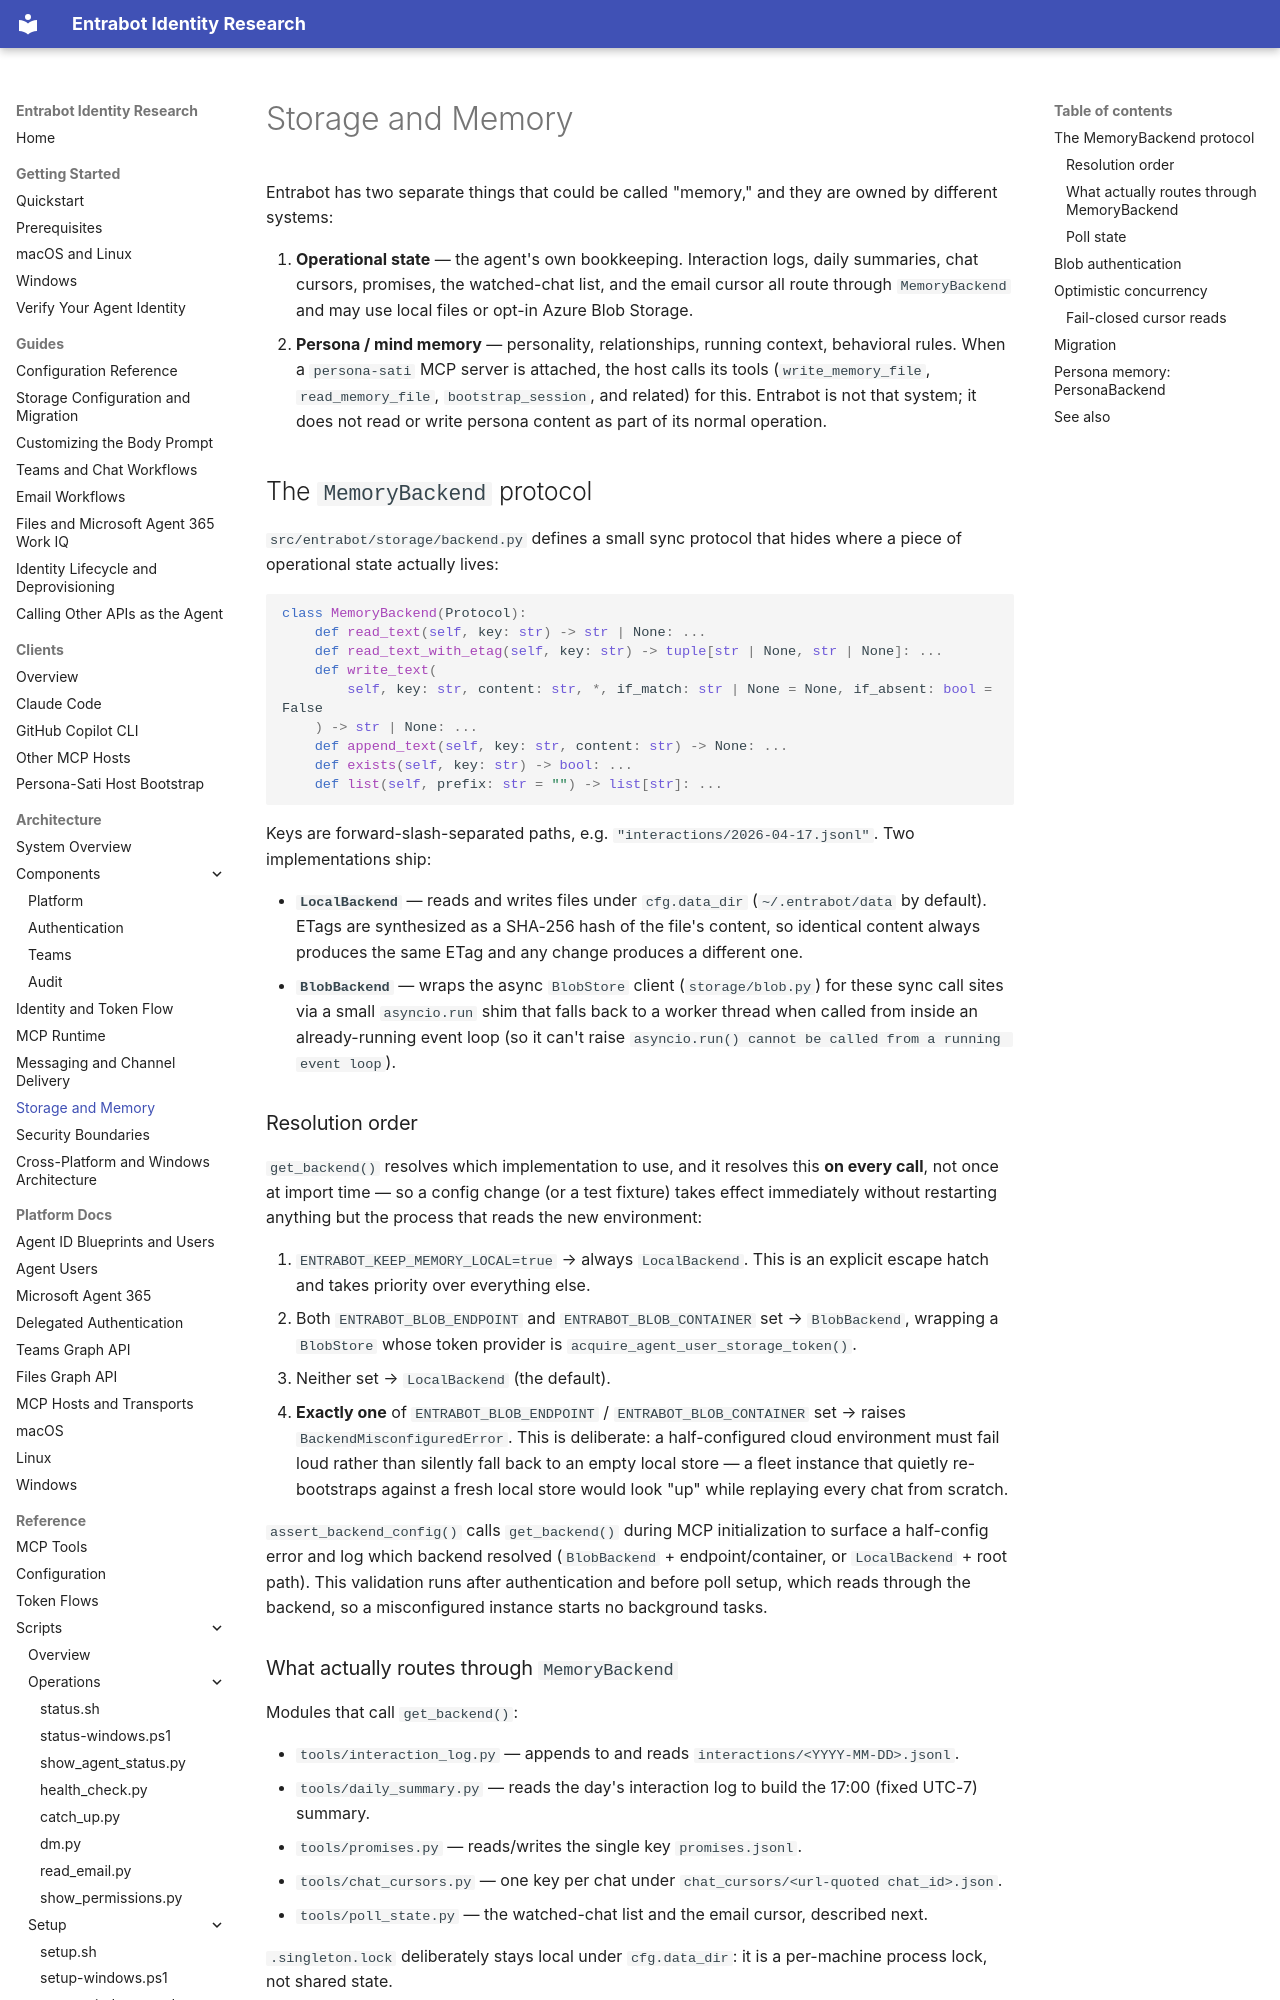

repository: microsoft/entrabot · page: architecture/storage-and-memory/index.html · generator: mkdocs

# Storage and Memory

Entrabot has two separate things that could be called "memory," and they are owned by different systems:

1. **Operational state** — the agent's own bookkeeping. Interaction logs, daily summaries, chat cursors, promises, the watched-chat list, and the email cursor all route through `MemoryBackend` and may use local files or opt-in Azure Blob Storage.
2. **Persona / mind memory** — personality, relationships, running context, behavioral rules. When a `persona-sati` MCP server is attached, the host calls its tools (`write_memory_file`, `read_memory_file`, `bootstrap_session`, and related) for this. Entrabot is not that system; it does not read or write persona content as part of its normal operation.

## The `MemoryBackend` protocol

`src/entrabot/storage/backend.py` defines a small sync protocol that hides where a piece of operational state actually lives:

```python
class MemoryBackend(Protocol):
    def read_text(self, key: str) -> str | None: ...
    def read_text_with_etag(self, key: str) -> tuple[str | None, str | None]: ...
    def write_text(
        self, key: str, content: str, *, if_match: str | None = None, if_absent: bool = False
    ) -> str | None: ...
    def append_text(self, key: str, content: str) -> None: ...
    def exists(self, key: str) -> bool: ...
    def list(self, prefix: str = "") -> list[str]: ...
```

Keys are forward-slash-separated paths, e.g. `"interactions/2026-04-17.jsonl"`. Two implementations ship:

- **`LocalBackend`** — reads and writes files under `cfg.data_dir` (`~/.entrabot/data` by default). ETags are synthesized as a SHA-256 hash of the file's content, so identical content always produces the same ETag and any change produces a different one.
- **`BlobBackend`** — wraps the async `BlobStore` client (`storage/blob.py`) for these sync call sites via a small `asyncio.run` shim that falls back to a worker thread when called from inside an already-running event loop (so it can't raise `asyncio.run() cannot be called from a running event loop`).

### Resolution order

`get_backend()` resolves which implementation to use, and it resolves this **on every call**, not once at import time — so a config change (or a test fixture) takes effect immediately without restarting anything but the process that reads the new environment:

1. `ENTRABOT_KEEP_MEMORY_LOCAL=true` → always `LocalBackend`. This is an explicit escape hatch and takes priority over everything else.
2. Both `ENTRABOT_BLOB_ENDPOINT` and `ENTRABOT_BLOB_CONTAINER` set → `BlobBackend`, wrapping a `BlobStore` whose token provider is `acquire_agent_user_storage_token()`.
3. Neither set → `LocalBackend` (the default).
4. **Exactly one** of `ENTRABOT_BLOB_ENDPOINT` / `ENTRABOT_BLOB_CONTAINER` set → raises `BackendMisconfiguredError`. This is deliberate: a half-configured cloud environment must fail loud rather than silently fall back to an empty local store — a fleet instance that quietly re-bootstraps against a fresh local store would look "up" while replaying every chat from scratch.

`assert_backend_config()` calls `get_backend()` during MCP initialization to surface a half-config error and log which backend resolved (`BlobBackend` + endpoint/container, or `LocalBackend` + root path). This validation runs after authentication and before poll setup, which reads through the backend, so a misconfigured instance starts no background tasks.

### What actually routes through `MemoryBackend`

Modules that call `get_backend()`:

- `tools/interaction_log.py` — appends to and reads `interactions/<YYYY-MM-DD>.jsonl`.
- `tools/daily_summary.py` — reads the day's interaction log to build the 17:00 (fixed UTC-7) summary.
- `tools/promises.py` — reads/writes the single key `promises.jsonl`.
- `tools/chat_cursors.py` — one key per chat under `chat_cursors/<url-quoted chat_id>.json`.
- `tools/poll_state.py` — the watched-chat list and the email cursor, described next.

`.singleton.lock` deliberately stays local under `cfg.data_dir`: it is a per-machine process lock, not shared state.
